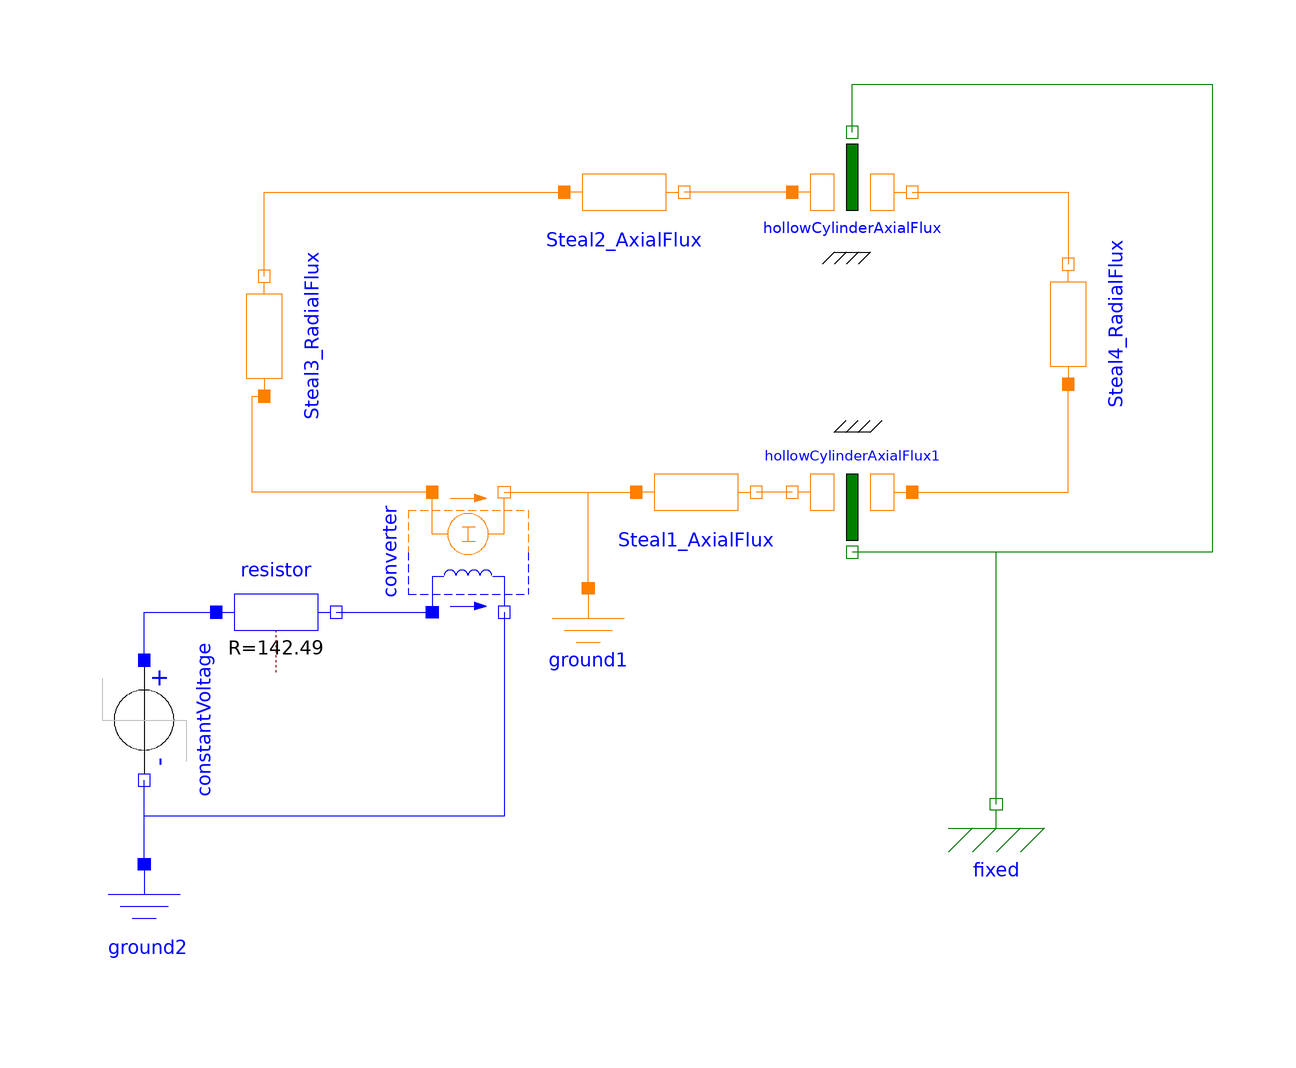

The Modelica model whose source follows is shown above as a component diagram (icons at their Placement, wires along their Line points).

model ElectroMagnetTest
    Modelica.Magnetic.FluxTubes.Shapes.FixedShape.HollowCylinderAxialFlux
      Steal1_AxialFlux(
      r_i(displayUnit="mm") = 0.0075,
      r_o(displayUnit="mm") = 0.01328,
      nonLinearPermeability=false,
      mu_rConst=500,
      l(displayUnit="mm") = 0.01892)
      annotation (Placement(transformation(extent={{-12,16},{8,36}})));
    Modelica.Magnetic.FluxTubes.Shapes.FixedShape.HollowCylinderRadialFlux
      Steal4_RadialFlux(
      r_i(displayUnit="mm") = 0.01328,
      r_o(displayUnit="mm") = 0.02589,
      nonLinearPermeability=false,
      mu_rConst=500,
      material=Modelica.Magnetic.FluxTubes.Material.SoftMagnetic.BaseData(),
      l(displayUnit="mm") = 0.00578) annotation (Placement(transformation(
          extent={{-10,-10},{10,10}},
          rotation=90,
          origin={60,54})));
    Modelica.Magnetic.FluxTubes.Shapes.FixedShape.HollowCylinderAxialFlux
      Steal2_AxialFlux(
      r_i(displayUnit="mm") = 0.02589,
      r_o(displayUnit="mm") = 0.02812,
      nonLinearPermeability=false,
      mu_rConst=500,
      l(displayUnit="mm") = 0.01892,
      material=
          Modelica.Magnetic.FluxTubes.Material.SoftMagnetic.PureIron.VacoferS2())
      annotation (Placement(transformation(extent={{-24,66},{-4,86}})));
    Modelica.Magnetic.FluxTubes.Shapes.FixedShape.HollowCylinderRadialFlux
      Steal3_RadialFlux(
      r_i(displayUnit="mm") = 0.01328,
      r_o(displayUnit="mm") = 0.02589,
      l(displayUnit="mm") = 0.00578,
      nonLinearPermeability=false,
      mu_rConst=500,
      material=Modelica.Magnetic.FluxTubes.Material.SoftMagnetic.BaseData())
      annotation (Placement(transformation(
          extent={{-10,-10},{10,10}},
          rotation=90,
          origin={-74,52})));
    Modelica.Magnetic.FluxTubes.Shapes.Force.HollowCylinderAxialFlux
      hollowCylinderAxialFlux(
      mu_r=1,
      r_i(displayUnit="mm") = 0.02589,
      r_o(displayUnit="mm") = 0.02812,
      l(displayUnit="mm"),
      dlBydx=-1)
      annotation (Placement(transformation(extent={{14,66},{34,86}})));
    Modelica.Magnetic.FluxTubes.Shapes.Force.HollowCylinderAxialFlux
      hollowCylinderAxialFlux1(
      mu_r=1,
      r_i(displayUnit="mm") = 0.0075,
      r_o(displayUnit="mm") = 0.01328,
      l(displayUnit="mm"),
      dlBydx=-1)           annotation (Placement(transformation(
          extent={{-10,-10},{10,10}},
          rotation=180,
          origin={24,26})));
    Modelica.Magnetic.FluxTubes.Basic.Ground ground1
      annotation (Placement(transformation(extent={{-30,-10},{-10,10}})));
    Modelica.Magnetic.FluxTubes.Basic.ElectroMagneticConverter converter(N=2836)
      annotation (Placement(transformation(
          extent={{-10,-10},{10,10}},
          rotation=90,
          origin={-40,16})));
    Modelica.Electrical.Analog.Basic.Resistor resistor(R=142.49)
      annotation (Placement(transformation(extent={{-82,-4},{-62,16}})));
    Modelica.Electrical.Analog.Basic.Ground ground2
      annotation (Placement(transformation(extent={{-104,-56},{-84,-36}})));
    Modelica.Electrical.Analog.Sources.StepVoltage constantVoltage(
      V=24, startTime=1,
      offset=0)     annotation (Placement(transformation(
          extent={{-10,-10},{10,10}},
          rotation=270,
          origin={-94,-12})));
    Modelica.Mechanics.Translational.Components.Fixed fixed(s0=0.25e-3)
      annotation (Placement(transformation(extent={{38,-36},{58,-16}})));
  equation
    connect(Steal3_RadialFlux.port_n, Steal2_AxialFlux.port_p) annotation (Line(
        points={{-74,62},{-74,76},{-24,76}},
        color={255,127,0},
        smooth=Smooth.None));
    connect(hollowCylinderAxialFlux.port_p, Steal2_AxialFlux.port_n)
      annotation (Line(
        points={{14,76},{-4,76}},
        color={255,127,0},
        smooth=Smooth.None));
    connect(hollowCylinderAxialFlux.port_n, Steal4_RadialFlux.port_n)
      annotation (Line(
        points={{34,76},{60,76},{60,64}},
        color={255,127,0},
        smooth=Smooth.None));
    connect(hollowCylinderAxialFlux1.port_p, Steal4_RadialFlux.port_p)
      annotation (Line(
        points={{34,26},{60,26},{60,44}},
        color={255,127,0},
        smooth=Smooth.None));
    connect(hollowCylinderAxialFlux1.port_n, Steal1_AxialFlux.port_n)
      annotation (Line(
        points={{14,26},{8,26}},
        color={255,127,0},
        smooth=Smooth.None));
    connect(hollowCylinderAxialFlux.flange, hollowCylinderAxialFlux1.flange)
      annotation (Line(
        points={{24,86},{24,94},{84,94},{84,16},{24,16}},
        color={0,127,0},
        smooth=Smooth.None));
    connect(constantVoltage.p, resistor.p) annotation (Line(
        points={{-94,-2},{-94,6},{-82,6}},
        color={0,0,255},
        smooth=Smooth.None));
    connect(resistor.n, converter.p) annotation (Line(
        points={{-62,6},{-46,6}},
        color={0,0,255},
        smooth=Smooth.None));
    connect(ground2.p, constantVoltage.n) annotation (Line(
        points={{-94,-36},{-94,-22}},
        color={0,0,255},
        smooth=Smooth.None));
    connect(converter.n, constantVoltage.n) annotation (Line(
        points={{-34,6},{-34,-28},{-94,-28},{-94,-22}},
        color={0,0,255},
        smooth=Smooth.None));
    connect(converter.port_p, Steal3_RadialFlux.port_p) annotation (Line(
        points={{-46,26},{-46,26},{-76,26},{-76,26},{-76,26},{-76,42},{-74,42}},
        color={255,127,0},
        smooth=Smooth.None));
    connect(converter.port_n, Steal1_AxialFlux.port_p) annotation (Line(
        points={{-34,26},{-12,26}},
        color={255,127,0},
        smooth=Smooth.None));
    connect(ground1.port, Steal1_AxialFlux.port_p) annotation (Line(
        points={{-20,10},{-20,26},{-12,26}},
        color={255,127,0},
        smooth=Smooth.None));
    connect(fixed.flange, hollowCylinderAxialFlux1.flange) annotation (Line(
        points={{48,-26},{48,16},{24,16}},
        color={0,127,0},
        smooth=Smooth.None));
    annotation (Diagram(coordinateSystem(preserveAspectRatio=false, extent={{-100,
              -100},{100,100}}),      graphics));
  end ElectroMagnetTest;